The GitHub repository jyu1129/resnet50-crack-detection contains a labelled image folder "vgg-skz-crack-dataset" with 2 categories: crack, non crack. Examples follow, each with its label.

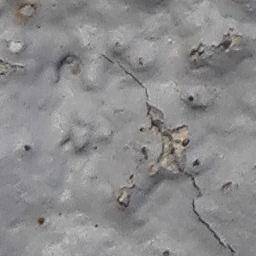
Label: crack

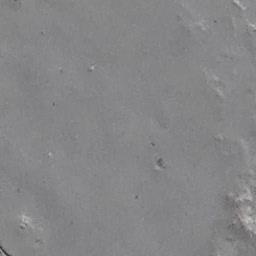
Label: non crack

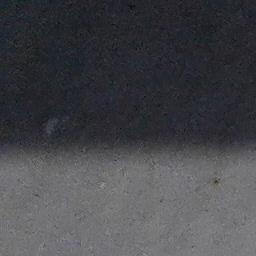
Label: non crack

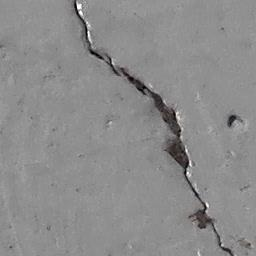
Label: crack

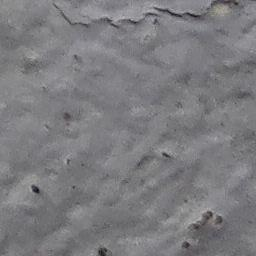
Label: crack

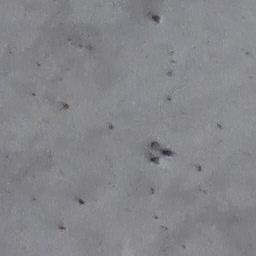
Label: non crack
